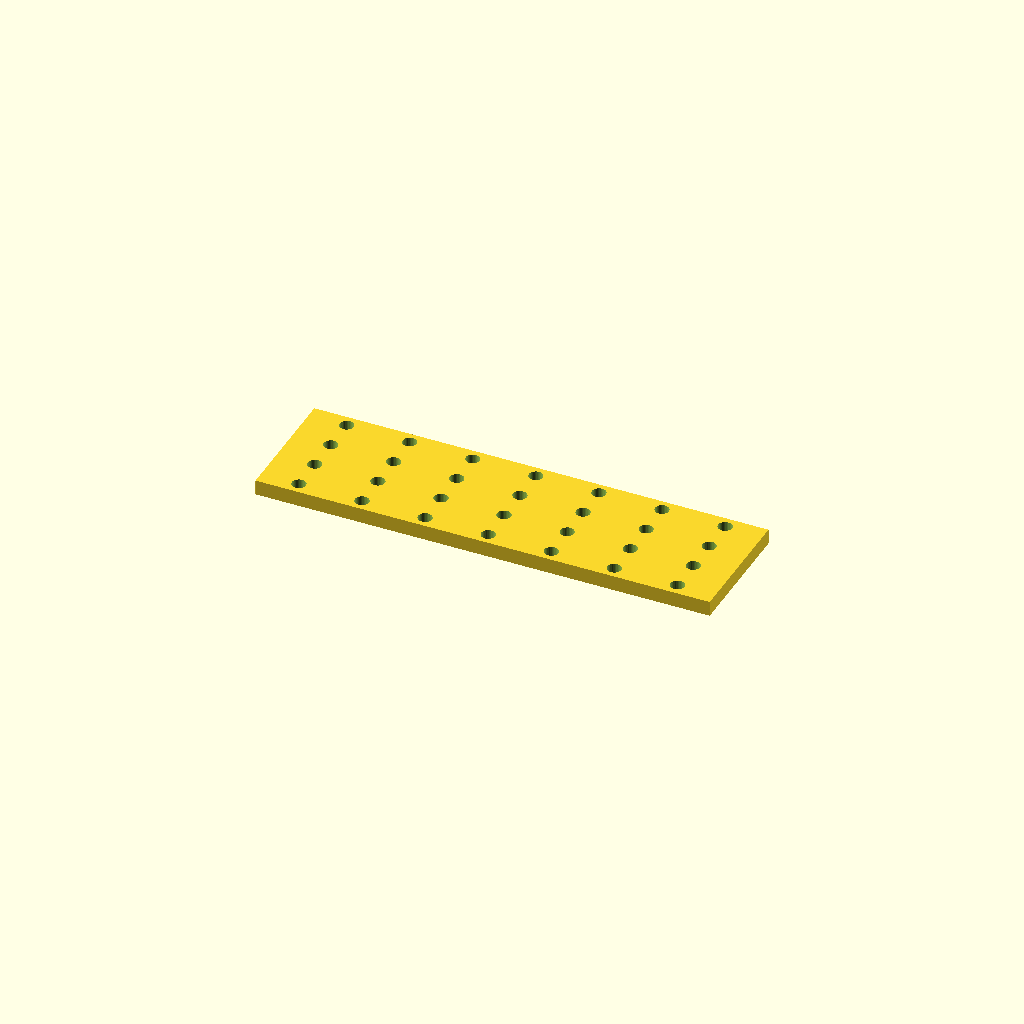
Cell 1: rendered with the file's own defaults.
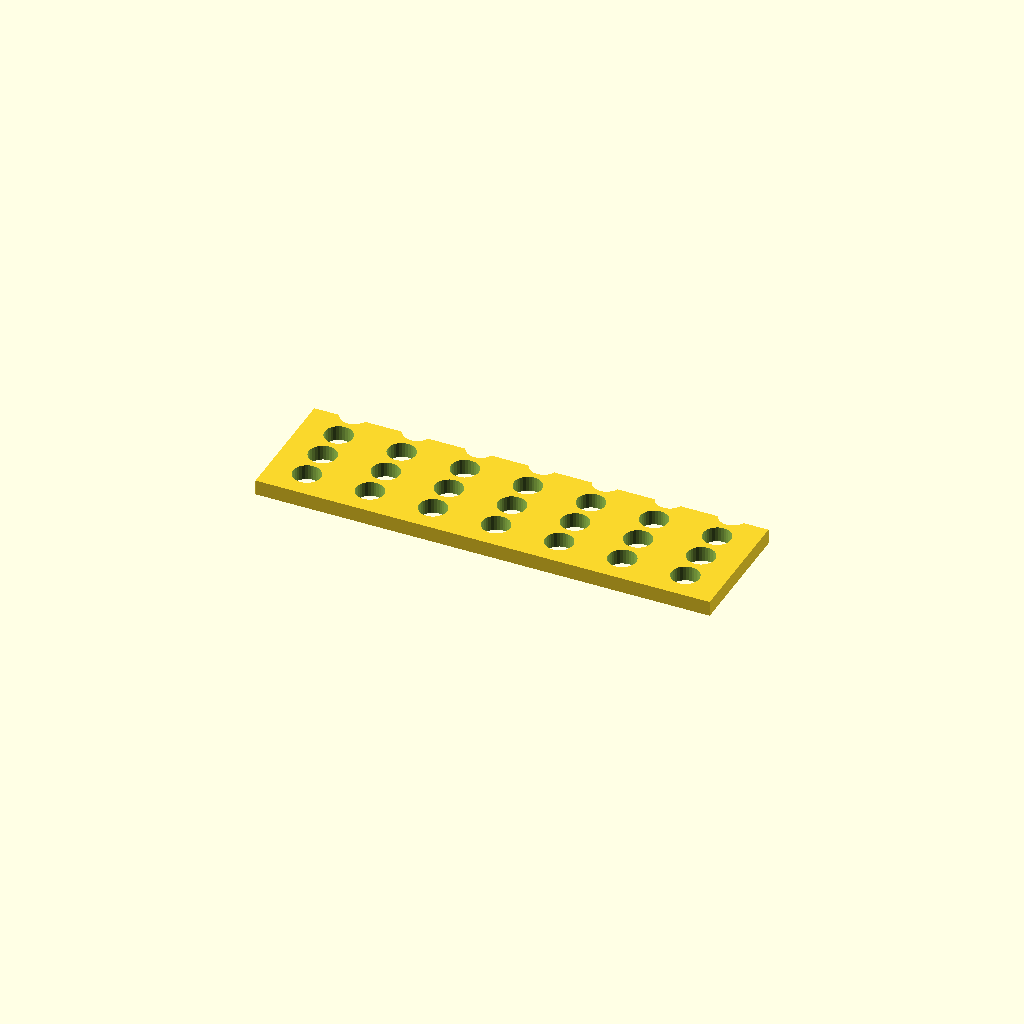
Cell 2: the same model with hole_d = 11.
All cells are drawn from one camera (rotation 55°, 0°, 25°, orthographic, colour scheme Cornfield), so only the parameter changes between them.
The OpenSCAD source (optional_data/data/place1/perfpanels/part_0163.scad):
$fn = 32;

// ----------------------------------------------------------------------
// Perforated panel 180 x 50 x 6
// 4 x 7 Ø5.5 holes, grid layout
// ----------------------------------------------------------------------

// --- parameters (mm) ---
panel = [180, 50, 6];  // overall size (x, y, z)
hole_d = 5.5;          // hole diameter
pitch_x = 25;          // hole pitch along X
pitch_y = 13.5;        // hole pitch along Y

// --- derived feature positions (mm) ---
margin = hole_d / 2 + 2;            // = 4.75   clearance from the panel edge
cols = floor((panel[0] - 2 * margin) / pitch_x) + 1;  // = 7   how many columns fit in X
rows = floor((panel[1] - 2 * margin) / pitch_y) + 1;  // = 4   how many rows fit in Y
span_x = (cols - 1) * pitch_x + 0;  // = 150   width of the field
span_y = (rows - 1) * pitch_y;      // = 40.5   height of the field
origin_x = -span_x / 2;             // = -75   X of the first hole
origin_y = -span_y / 2;             // = -20.25   Y of the first row
holes = rows * cols;                // = 28   holes in total
feature_centers = [
  [origin_x + 0 * pitch_x, origin_y + 0 * pitch_y],
  [origin_x + 1 * pitch_x, origin_y + 0 * pitch_y],
  [origin_x + 2 * pitch_x, origin_y + 0 * pitch_y],
  [origin_x + 3 * pitch_x, origin_y + 0 * pitch_y],
  [origin_x + 4 * pitch_x, origin_y + 0 * pitch_y],
  [origin_x + 5 * pitch_x, origin_y + 0 * pitch_y],
  [origin_x + 6 * pitch_x, origin_y + 0 * pitch_y],
  [origin_x + 0 * pitch_x, origin_y + 1 * pitch_y],
  [origin_x + 1 * pitch_x, origin_y + 1 * pitch_y],
  [origin_x + 2 * pitch_x, origin_y + 1 * pitch_y],
  [origin_x + 3 * pitch_x, origin_y + 1 * pitch_y],
  [origin_x + 4 * pitch_x, origin_y + 1 * pitch_y],
  [origin_x + 5 * pitch_x, origin_y + 1 * pitch_y],
  [origin_x + 6 * pitch_x, origin_y + 1 * pitch_y],
  [origin_x + 0 * pitch_x, origin_y + 2 * pitch_y],
  [origin_x + 1 * pitch_x, origin_y + 2 * pitch_y],
  [origin_x + 2 * pitch_x, origin_y + 2 * pitch_y],
  [origin_x + 3 * pitch_x, origin_y + 2 * pitch_y],
  [origin_x + 4 * pitch_x, origin_y + 2 * pitch_y],
  [origin_x + 5 * pitch_x, origin_y + 2 * pitch_y],
  [origin_x + 6 * pitch_x, origin_y + 2 * pitch_y],
  [origin_x + 0 * pitch_x, origin_y + 3 * pitch_y],
  [origin_x + 1 * pitch_x, origin_y + 3 * pitch_y],
  [origin_x + 2 * pitch_x, origin_y + 3 * pitch_y],
  [origin_x + 3 * pitch_x, origin_y + 3 * pitch_y],
  [origin_x + 4 * pitch_x, origin_y + 3 * pitch_y],
  [origin_x + 5 * pitch_x, origin_y + 3 * pitch_y],
  [origin_x + 6 * pitch_x, origin_y + 3 * pitch_y]
];   // hole centres, used verbatim by the cutter loop

// panel outline, every hole through
difference() {
  cube(panel, center = true);
  for (centre = feature_centers)
    translate([centre[0], centre[1], 0])
      cylinder(d = hole_d, h = panel[2] + 2, center = true);
}
Customizer parameters (derived from the source; name, type, default, range or options):
panel: vector, default [180, 50, 6]
hole_d: number, default 5.5
pitch_x: number, default 25
pitch_y: number, default 13.5
